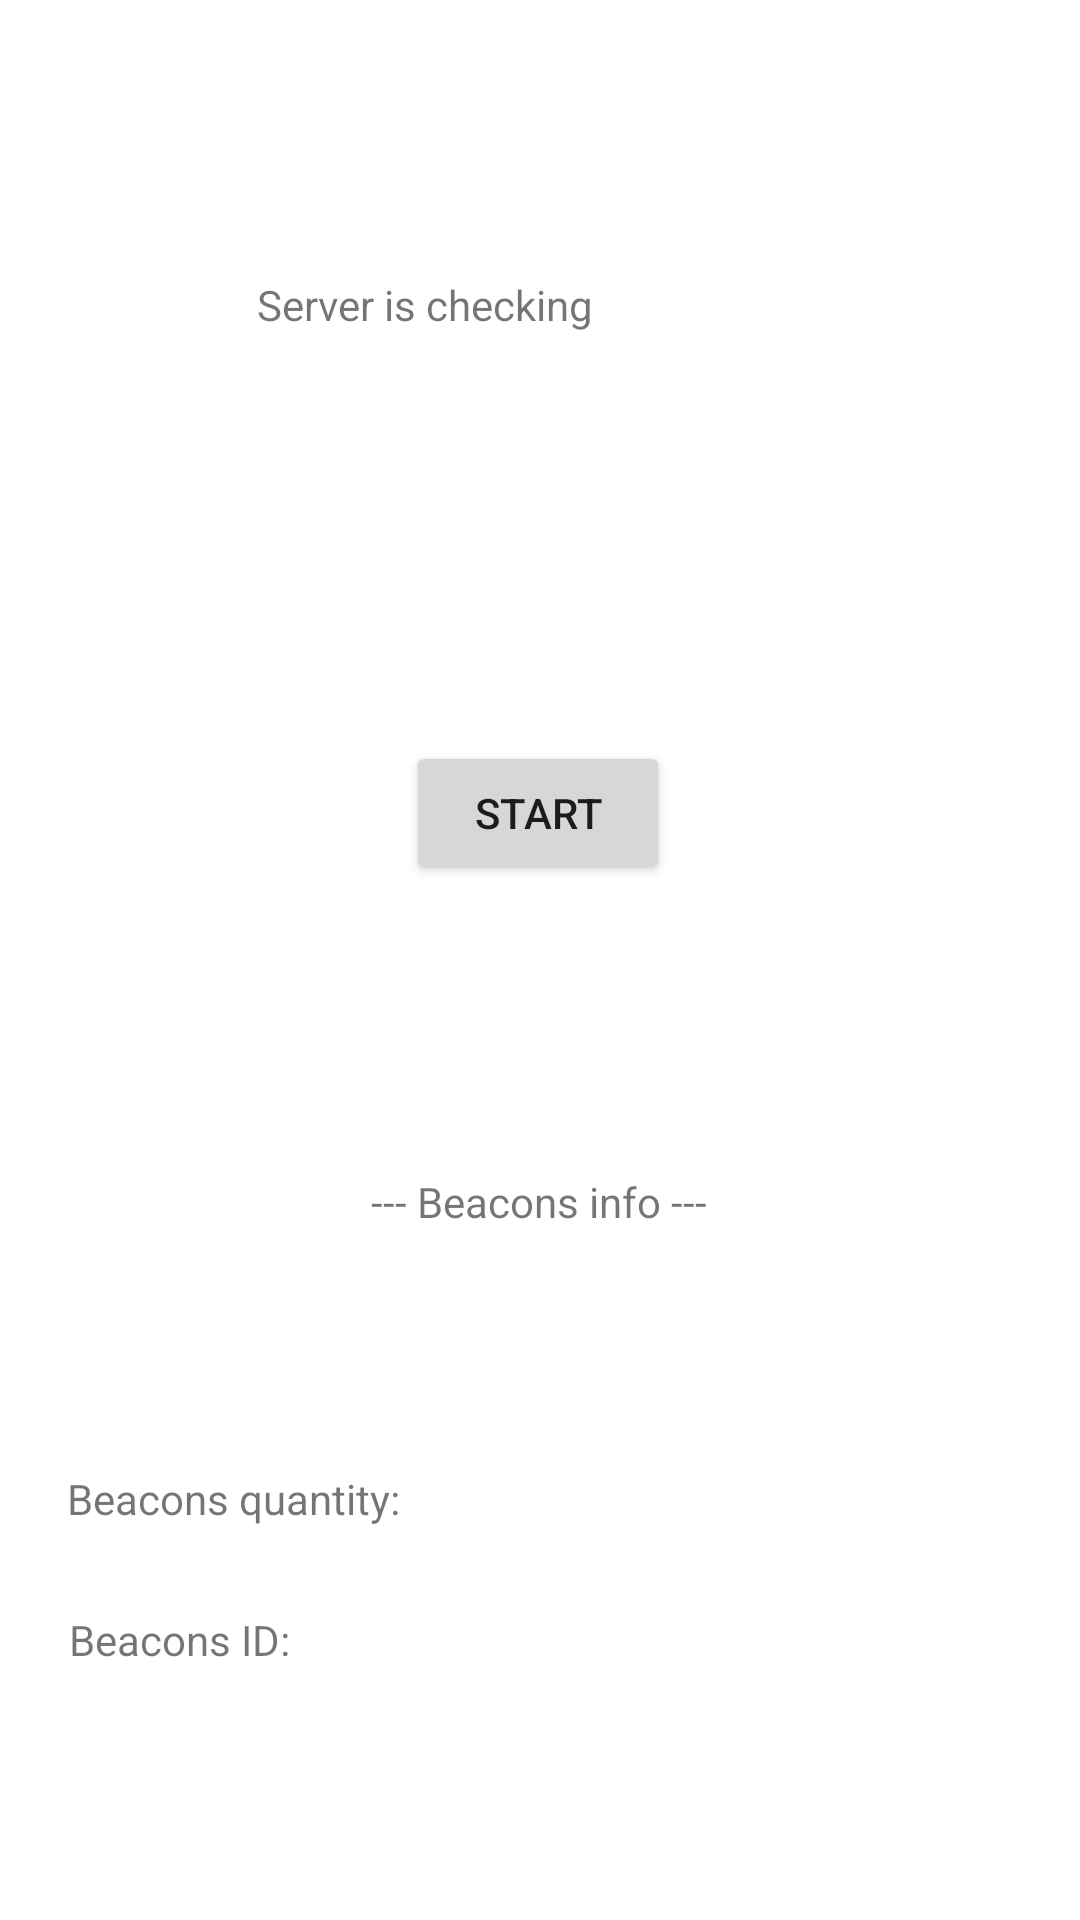

Here is an Android app screen rendered from its layout file. Give the layout XML and the strings, colors and styles it references.
<!-- AndroidManifest.xml: application theme Theme.BeaconQuest -->
<!-- res/layout/fragment_start.xml -->
<?xml version="1.0" encoding="utf-8"?>
<FrameLayout xmlns:android="http://schemas.android.com/apk/res/android"
    xmlns:app="http://schemas.android.com/apk/res-auto"
    xmlns:tools="http://schemas.android.com/tools"
    android:layout_width="match_parent"
    android:layout_height="match_parent"
    tools:context=".presentation.StartFragment">

    <androidx.constraintlayout.widget.ConstraintLayout
        android:layout_width="match_parent"
        android:layout_height="match_parent">

        <TextView
            android:id="@+id/serverStatusView"

            android:layout_width="189dp"
            android:layout_height="wrap_content"
            android:layout_marginTop="92dp"

            android:text="@string/serverCheck"

            app:layout_constraintEnd_toEndOf="parent"
            app:layout_constraintStart_toStartOf="parent"
            app:layout_constraintTop_toTopOf="parent">

        </TextView>

        <Button
            android:id="@+id/startButton"
            android:layout_width="wrap_content"
            android:layout_height="wrap_content"
            android:layout_marginTop="136dp"
            android:text="@string/btnText"
            app:layout_constraintEnd_toEndOf="parent"
            app:layout_constraintHorizontal_bias="0.498"
            app:layout_constraintStart_toStartOf="parent"
            app:layout_constraintTop_toBottomOf="@+id/serverStatusView" />

        <TextView
            android:id="@+id/beaconsInfoView"
            android:layout_width="wrap_content"
            android:layout_height="wrap_content"
            android:layout_marginTop="96dp"
            android:text="@string/viewHeaderInfoText"
            app:layout_constraintEnd_toEndOf="parent"
            app:layout_constraintHorizontal_bias="0.498"
            app:layout_constraintStart_toStartOf="parent"
            app:layout_constraintTop_toBottomOf="@+id/startButton" />

        <TextView
            android:id="@+id/textView2"
            android:layout_width="wrap_content"
            android:layout_height="wrap_content"
            android:layout_marginTop="80dp"
            android:text="@string/viewBeaconsQuantityText"
            app:layout_constraintEnd_toEndOf="parent"
            app:layout_constraintHorizontal_bias="0.09"
            app:layout_constraintStart_toStartOf="parent"
            app:layout_constraintTop_toBottomOf="@+id/beaconsInfoView" />

        <TextView
            android:id="@+id/textView3"
            android:layout_width="wrap_content"
            android:layout_height="wrap_content"
            android:layout_marginTop="28dp"
            android:text="@string/viewBeaconsIdText"
            app:layout_constraintEnd_toEndOf="parent"
            app:layout_constraintHorizontal_bias="0.08"
            app:layout_constraintStart_toStartOf="parent"
            app:layout_constraintTop_toBottomOf="@+id/textView2" />

    </androidx.constraintlayout.widget.ConstraintLayout>

</FrameLayout>
<!-- resources referenced by this layout -->
<resources>
  <string name="btnText">Start</string>
  <string name="serverCheck">Server is checking</string>
  <string name="viewBeaconsIdText">Beacons ID:  </string>
  <string name="viewBeaconsQuantityText">Beacons quantity:  </string>
  <string name="viewHeaderInfoText">--- Beacons info ---</string>
  <style name="Theme.BeaconQuest" parent="Theme.MaterialComponents.DayNight.DarkActionBar">
          
          <item name="colorPrimary">@color/purple_500</item>
          <item name="colorPrimaryVariant">@color/purple_700</item>
          <item name="colorOnPrimary">@color/white</item>
          
          <item name="colorSecondary">@color/teal_200</item>
          <item name="colorSecondaryVariant">@color/teal_700</item>
          <item name="colorOnSecondary">@color/black</item>
          
          <item name="android:statusBarColor">?attr/colorPrimaryVariant</item>
          
      </style>
  <color name="purple_500">#FF6200EE</color>
  <color name="purple_700">#FF3700B3</color>
  <color name="white">#FFFFFFFF</color>
  <color name="teal_200">#FF03DAC5</color>
  <color name="teal_700">#FF018786</color>
  <color name="black">#FF000000</color>
</resources>
